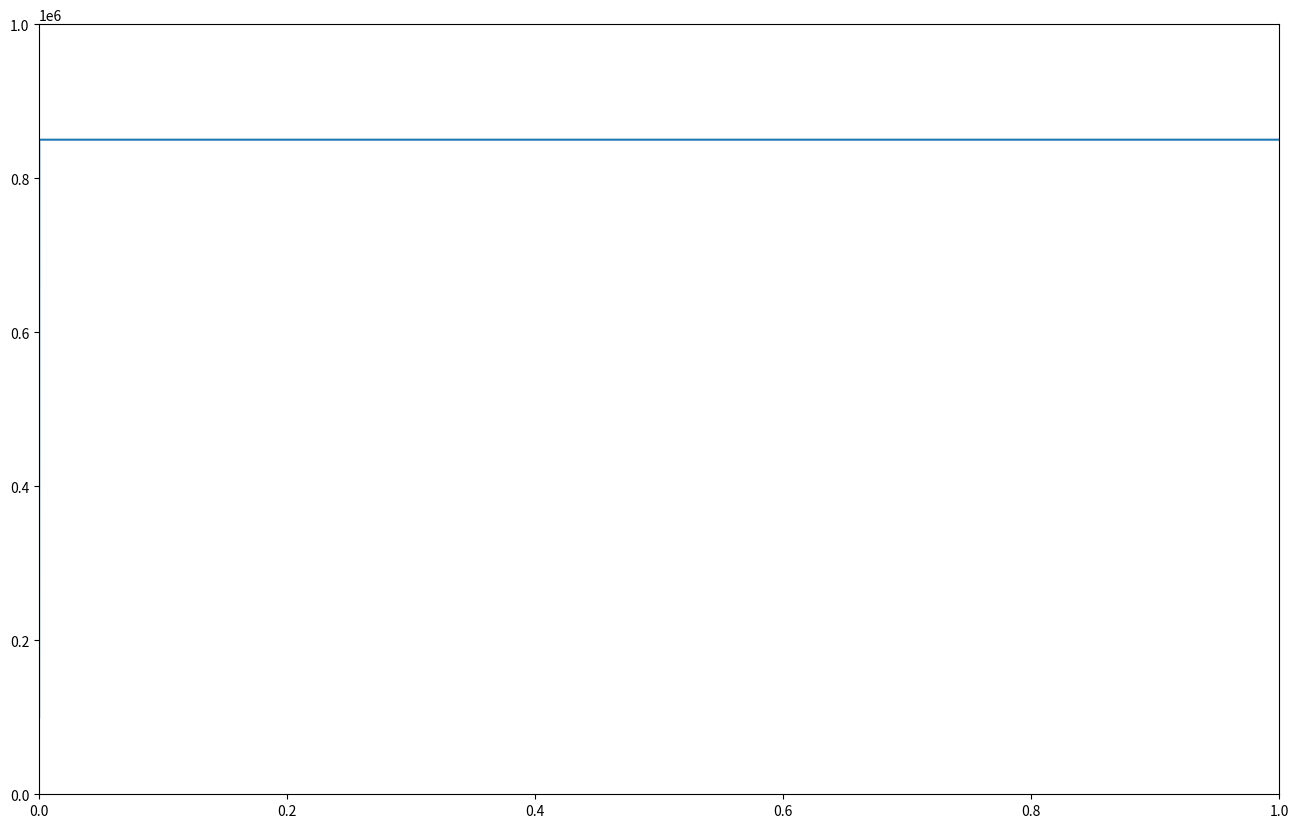

This chart was generated by the following Python code:
import numpy as np
import matplotlib.pyplot as plt

a = 1000000
#rho_0 = 998.2
volume = 1e-4
alpha = np.linspace(0, 3 * np.pi /4, a)

rpm = 160
radius = 0.1
def calculate_rad_velocity(rpm, radius):

    return (rpm/60) * 2 * np.pi * radius

def calculate_angle_velocity(rpm):
    
    return (rpm/60) * 2 * np.pi

viscosity = 1e-3
height = 1.5e-4
#delta_p = 15*10**5
delta_x = 16e-3
width = 0.06556
rad_velocity = calculate_rad_velocity(rpm, radius)
rad_velocity = 0.0
angle_velocity = calculate_angle_velocity(rpm)
t = alpha / angle_velocity
delta_t = t[1] - t[0]
delta_t = 1e-6


def calculate_volume_flow (width, height, rad_velocity, viscosity, delta_p, delta_x):
    
    volume_flow = width * height * (rad_velocity - (2/(3*viscosity))*(height**2) * delta_p / delta_x)
    
    return volume_flow



class Fluid():
    def __init__(self,
                 kinematic_viscosity: float = 1e-6,
                 norm_density: float = 998.2,
                 norm_pressure: float = 101325,
                 initial_pressure: float = 101325,
                 factor_b: float = 3.214e8,
                 factor_m: float = 7.0,
                )-> None:
        """
        Initializes the fluid class with NIST values of fluid properties
        """
        self._kinematic_viscosity = kinematic_viscosity
        self._norm_density = norm_density
        self._norm_pressure = norm_pressure
        self._initial_pressure = initial_pressure
        self._factor_b = factor_b
        self._factor_m = factor_m
        
    @property
    def kinematic_viscosity(self):
        return self._kinematic_viscosity
    
    @property
    def norm_density(self):
        return self._norm_density
    
    @property
    def norm_pressure(self):
        return self._norm_pressure
    
    @property
    def initial_pressure(self):
        return self._initial_pressure
    
    @property
    def factor_b(self):
        return self._factor_b
    
    @property
    def factor_m(self):
        return self._factor_m
    
    def density(self, pressure: float = None, temperature: float = None)-> float:
        pressure_diff = np.asarray(pressure) - self.norm_pressure
        result = self.norm_density * (((pressure_diff / self._factor_b) + 1)**(1/self._factor_m))
        return result
    def pressure(self, density: float = None, temperature: float = None)-> float:
        result = self.norm_pressure + self.factor_b * ((np.asarray(density) / self.norm_density)**self.factor_m - 1)
        return result
        



def calculate_mass_flow(volume_flow, density):
    delta_m = abs(volume_flow) * density
    return delta_m

def calculate_new_density(delta_m, volume, delta_t, density_t0):
    density_t1 = density_t0 + delta_m * delta_t / volume
    return density_t1



water = Fluid()
rho = np.empty(a)

p0 = 1e5
p1 = 1e5
p2 = 16e5

plog = []
plog.append(p1)

delta_p01 = p1 - p0
delta_p12 = p2 - p1

density0 = water.density(pressure=p0,temperature=None)
density1 = water.density(pressure=p1,temperature=None)
density2 = water.density(pressure=p2,temperature=None)

for i in range(a):
    density1_t0 = density1
    volume_flow01 = calculate_volume_flow(0.065, 1.5e-4, 0.0, 1e-3, delta_p01, 8e-3)
    volume_flow12 = calculate_volume_flow(0.065, 1.5e-4, 0.0, 1e-3, delta_p12, 8e-3)
    
    mass_flow01 = calculate_mass_flow(volume_flow01,density0)
    #print(mass_flow01)
    mass_flow12 = calculate_mass_flow(volume_flow12,density1)
    delta_m = mass_flow12 - mass_flow01
    #delta_m = 0.0
    
    density1 = calculate_new_density(delta_m, volume, delta_t, density1_t0)
    p1 = water.pressure(density=density1)
    plog.append(p1)
    
    delta_p01 = p1 -p0
    delta_p12 = p2- p1

time = np.linspace(0, (delta_t * a), len(plog))
plt.figure(figsize=(16,10))
plt.plot(time,plog)
plt.xlim(0.0, 1)
plt.ylim(0,10e5)

print(plog[-1])





